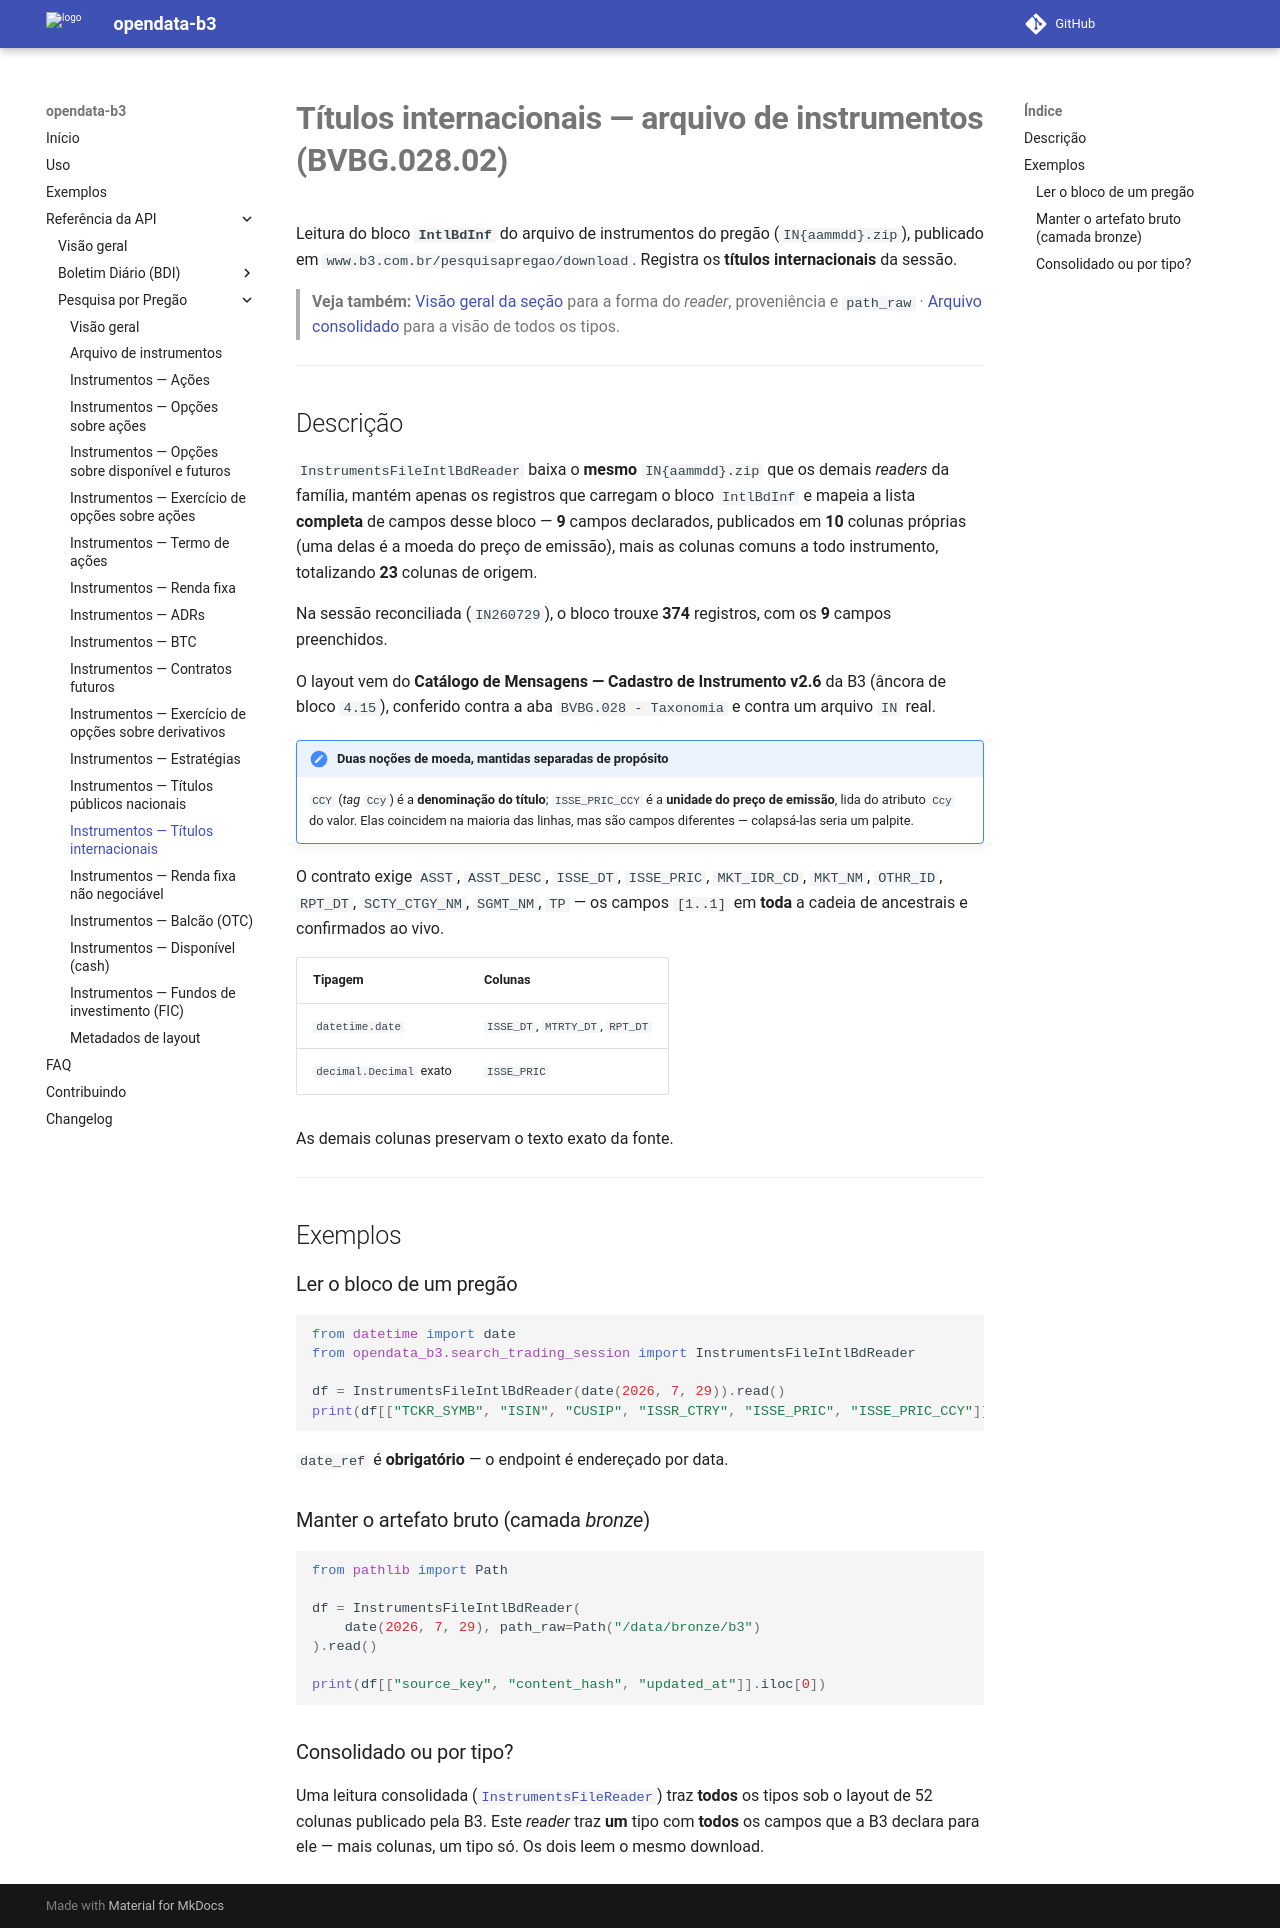

repository: guilhermegor/opendata-b3 · page: 0.3/api/search_trading_session/instruments_file_intl_bd/index.html · generator: mkdocs

# **Títulos internacionais — arquivo de instrumentos (BVBG.028.02)**

Leitura do bloco **`IntlBdInf`** do arquivo de instrumentos do pregão (`IN{aammdd}.zip`),
publicado em `www.b3.com.br/pesquisapregao/download`. Registra os **títulos internacionais** da
sessão.

> **Veja também:** [Visão geral da seção](index.md) para a forma do _reader_, proveniência e
> `path_raw` · [Arquivo consolidado](instruments_file.md) para a visão de todos os tipos.

---

## Descrição

`InstrumentsFileIntlBdReader` baixa o **mesmo** `IN{aammdd}.zip` que os demais _readers_ da
família, mantém apenas os registros que carregam o bloco `IntlBdInf` e mapeia a lista **completa**
de campos desse bloco — **9** campos declarados, publicados em **10** colunas próprias (uma delas
é a moeda do preço de emissão), mais as colunas comuns a todo instrumento, totalizando **23**
colunas de origem.

Na sessão reconciliada (`IN260729`), o bloco trouxe **374** registros, com os **9** campos
preenchidos.

O layout vem do **Catálogo de Mensagens — Cadastro de Instrumento v2.6** da B3 (âncora de bloco
`4.15`), conferido contra a aba `BVBG.028 - Taxonomia` e contra um arquivo `IN` real.

!!! note "Duas noções de moeda, mantidas separadas de propósito"
    `CCY` (_tag_ `Ccy`) é a **denominação do título**; `ISSE_PRIC_CCY` é a **unidade do preço de
    emissão**, lida do atributo `Ccy` do valor. Elas coincidem na maioria das linhas, mas são
    campos diferentes — colapsá-las seria um palpite.

O contrato exige `ASST`, `ASST_DESC`, `ISSE_DT`, `ISSE_PRIC`, `MKT_IDR_CD`, `MKT_NM`, `OTHR_ID`,
`RPT_DT`, `SCTY_CTGY_NM`, `SGMT_NM`, `TP` — os campos `[1..1]` em **toda** a cadeia de ancestrais
e confirmados ao vivo.

| Tipagem | Colunas |
|---------|---------|
| `datetime.date` | `ISSE_DT`, `MTRTY_DT`, `RPT_DT` |
| `decimal.Decimal` exato | `ISSE_PRIC` |

As demais colunas preservam o texto exato da fonte.

---

## Exemplos

### Ler o bloco de um pregão

```python
from datetime import date
from opendata_b3.search_trading_session import InstrumentsFileIntlBdReader

df = InstrumentsFileIntlBdReader(date(2026, 7, 29)).read()
print(df[["TCKR_SYMB", "ISIN", "CUSIP", "ISSR_CTRY", "ISSE_PRIC", "ISSE_PRIC_CCY"]].head())
```

`date_ref` é **obrigatório** — o endpoint é endereçado por data.

### Manter o artefato bruto (camada _bronze_)

```python
from pathlib import Path

df = InstrumentsFileIntlBdReader(
    date(2026, 7, 29), path_raw=Path("/data/bronze/b3")
).read()

print(df[["source_key", "content_hash", "updated_at"]].iloc[0])
```

### Consolidado ou por tipo?

Uma leitura consolidada ([`InstrumentsFileReader`](instruments_file.md)) traz **todos** os tipos
sob o layout de 52 colunas publicado pela B3. Este _reader_ traz **um** tipo com **todos** os
campos que a B3 declara para ele — mais colunas, um tipo só. Os dois leem o mesmo download.
